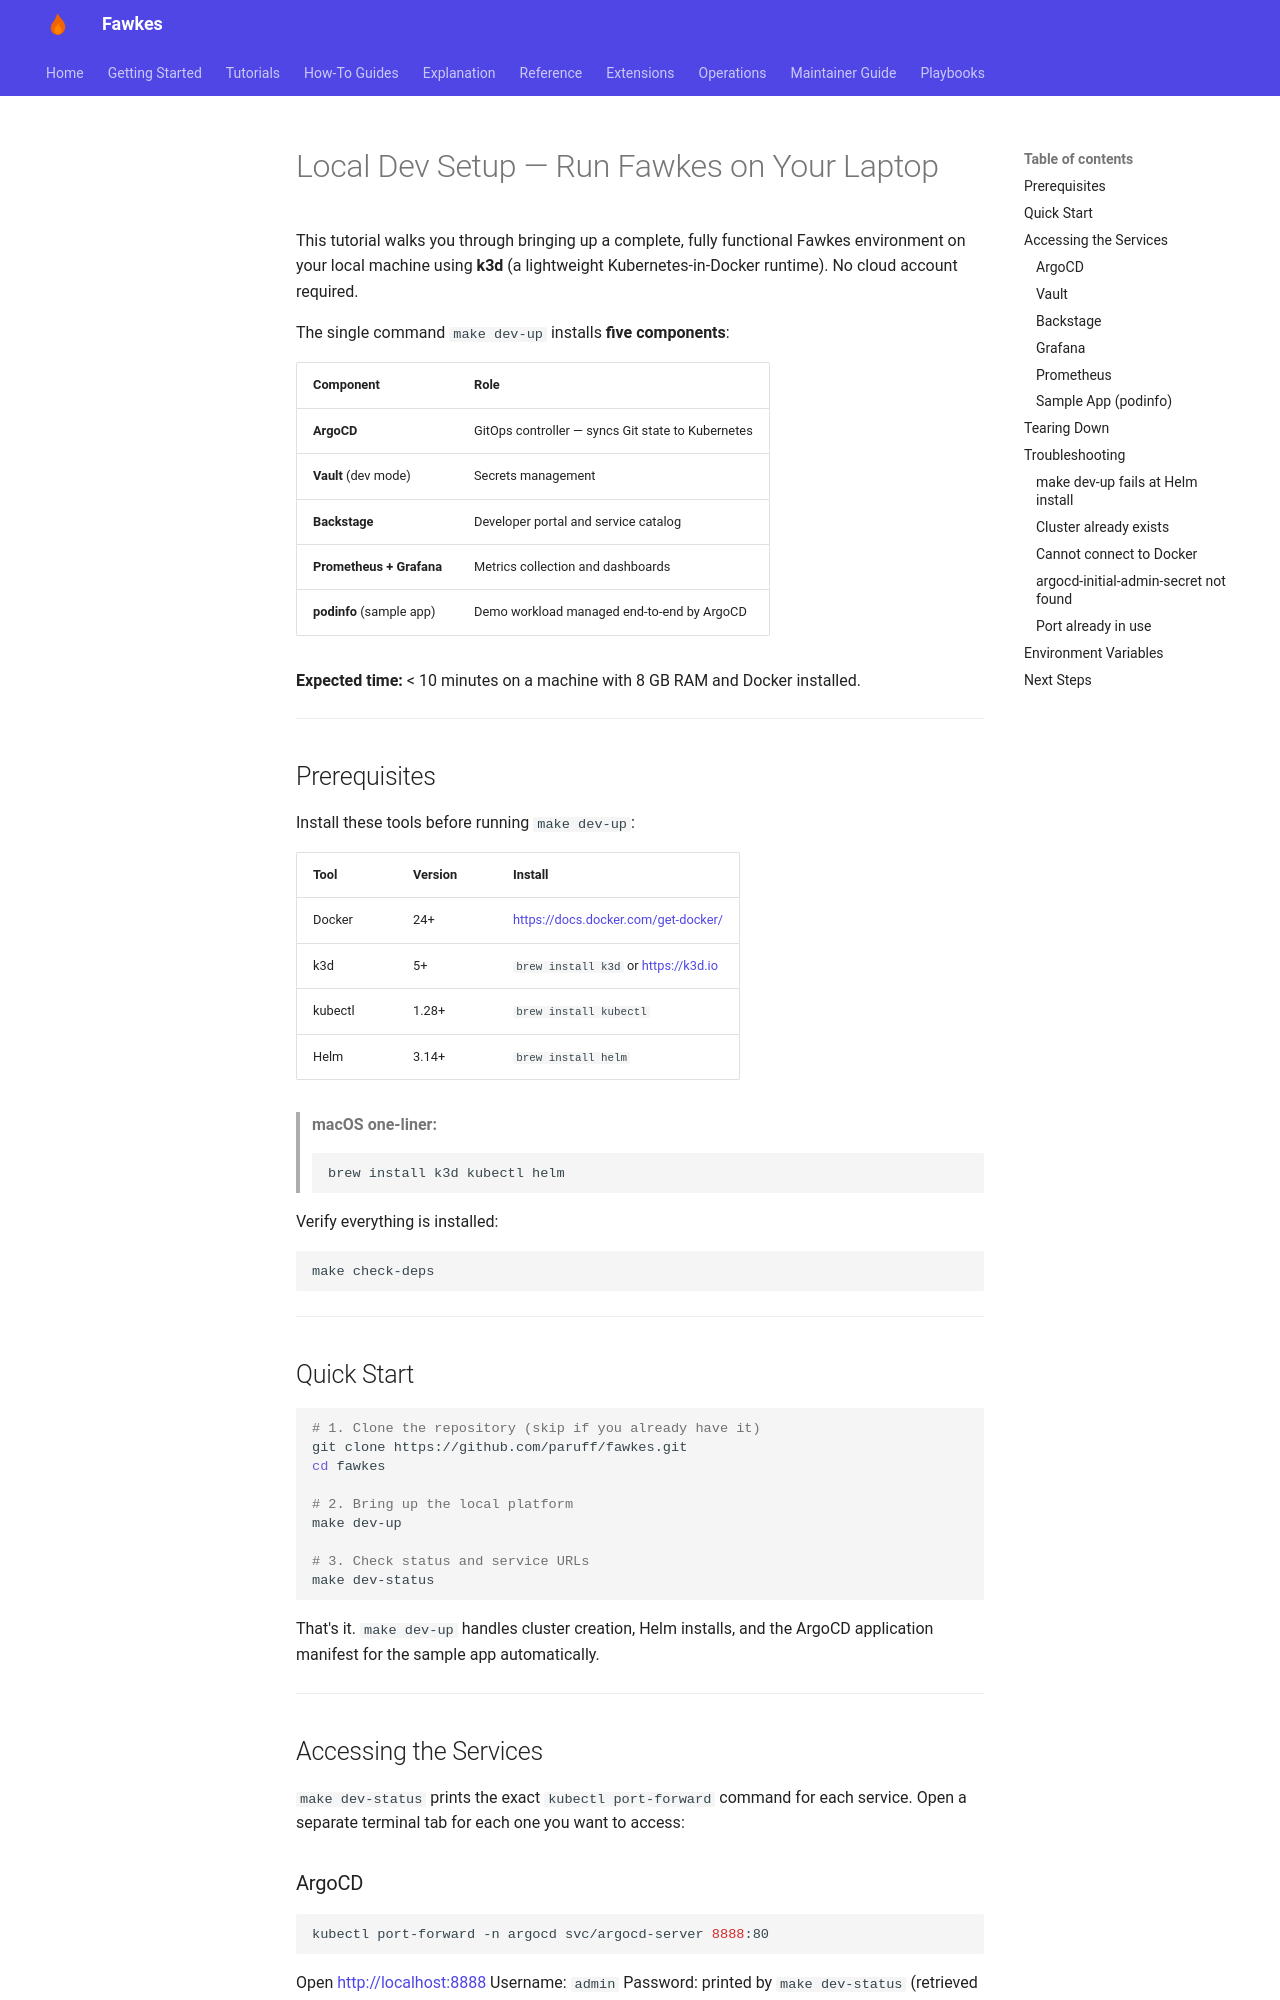

repository: paruff/fawkes · page: tutorials/local-dev-setup/index.html · generator: mkdocs

# Local Dev Setup — Run Fawkes on Your Laptop

This tutorial walks you through bringing up a complete, fully functional Fawkes
environment on your local machine using **k3d** (a lightweight Kubernetes-in-Docker
runtime). No cloud account required.

The single command `make dev-up` installs **five components**:

| Component                | Role                                              |
| ------------------------ | ------------------------------------------------- |
| **ArgoCD**               | GitOps controller — syncs Git state to Kubernetes |
| **Vault** (dev mode)     | Secrets management                                |
| **Backstage**            | Developer portal and service catalog              |
| **Prometheus + Grafana** | Metrics collection and dashboards                 |
| **podinfo** (sample app) | Demo workload managed end-to-end by ArgoCD        |

**Expected time:** < 10 minutes on a machine with 8 GB RAM and Docker installed.

---

## Prerequisites

Install these tools before running `make dev-up`:

| Tool    | Version | Install                                |
| ------- | ------- | -------------------------------------- |
| Docker  | 24+     | <https://docs.docker.com/get-docker/>  |
| k3d     | 5+      | `brew install k3d` or <https://k3d.io> |
| kubectl | 1.28+   | `brew install kubectl`                 |
| Helm    | 3.14+   | `brew install helm`                    |

> **macOS one-liner:**
>
> ```bash
> brew install k3d kubectl helm
> ```

Verify everything is installed:

```bash
make check-deps
```

---

## Quick Start

```bash
# 1. Clone the repository (skip if you already have it)
git clone https://github.com/paruff/fawkes.git
cd fawkes

# 2. Bring up the local platform
make dev-up

# 3. Check status and service URLs
make dev-status
```

That's it. `make dev-up` handles cluster creation, Helm installs, and the ArgoCD
application manifest for the sample app automatically.

---

## Accessing the Services

`make dev-status` prints the exact `kubectl port-forward` command for each service.
Open a separate terminal tab for each one you want to access:
